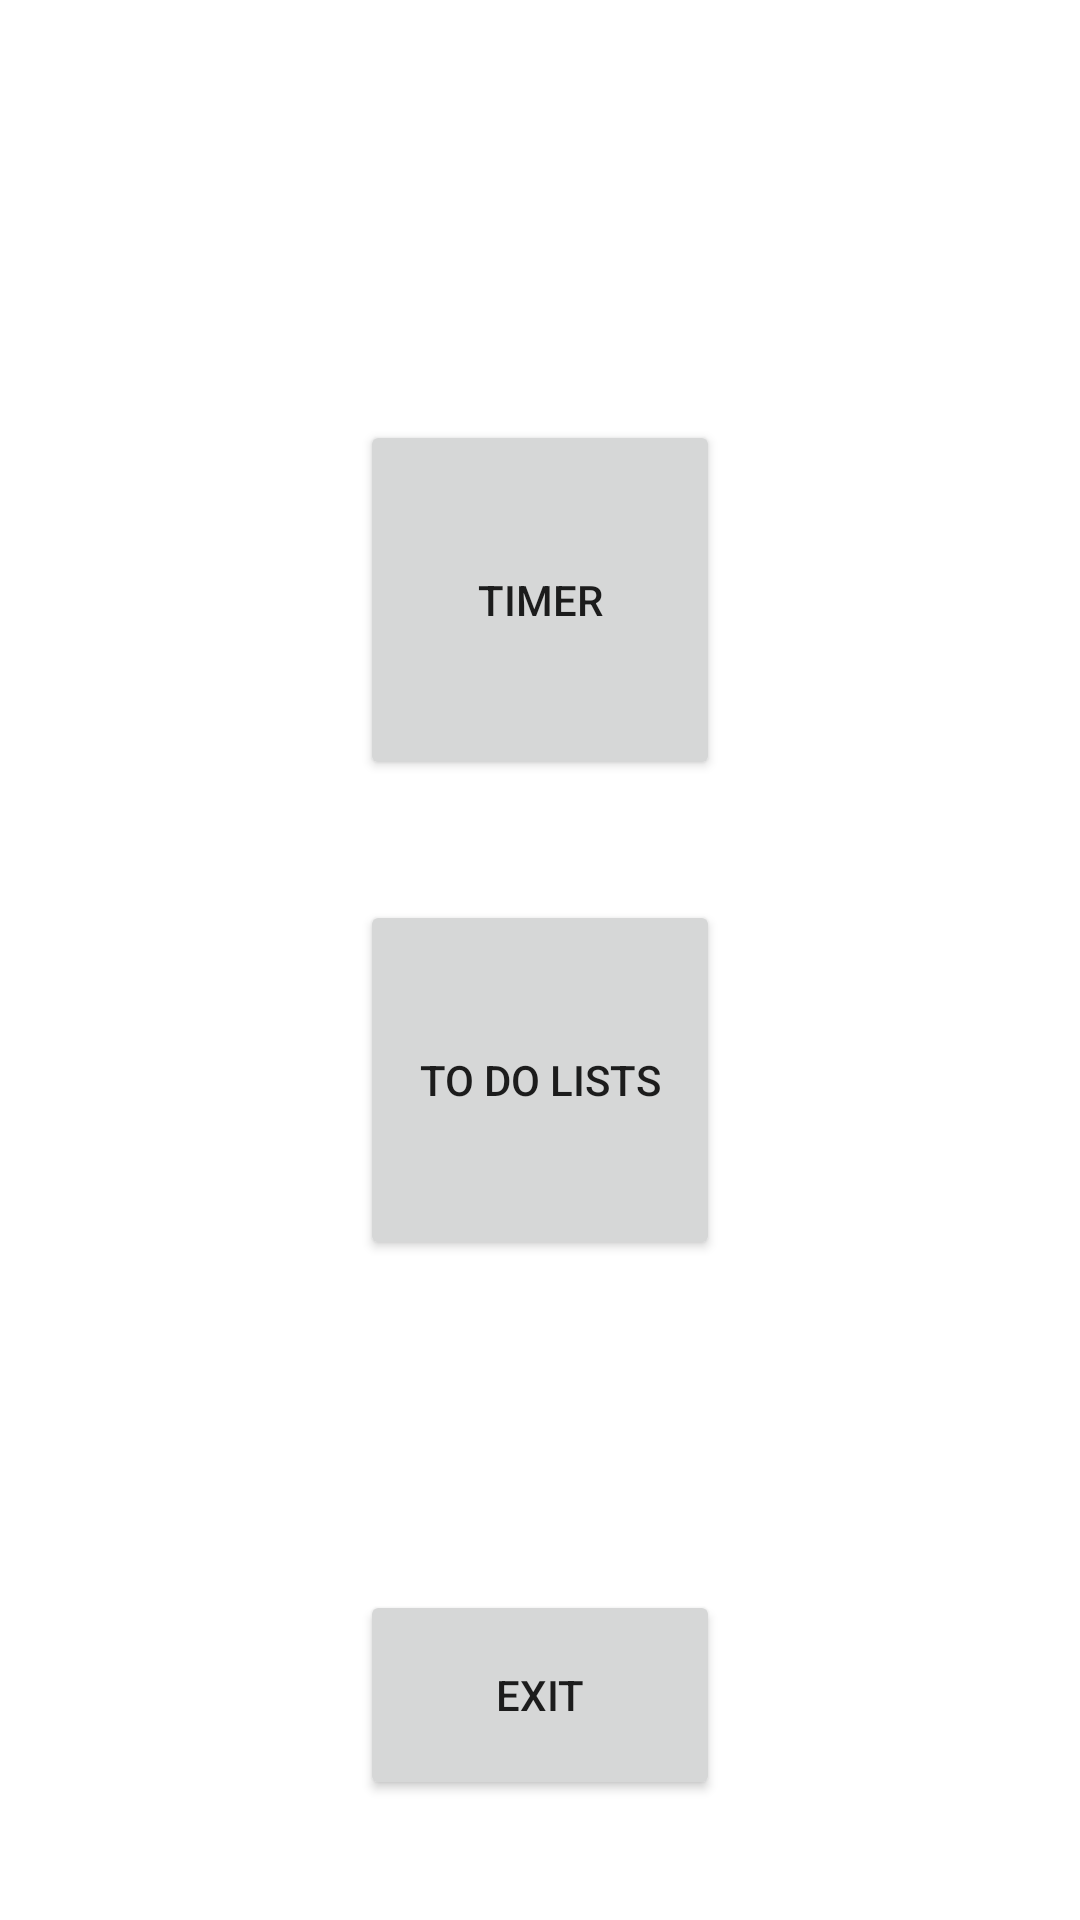

This screen was rendered from an Android layout file. Write that file and the resources it references.
<!-- AndroidManifest.xml: application theme Theme.ProductivityApp_ver12 -->
<!-- res/layout/activity_main.xml -->
<?xml version="1.0" encoding="utf-8"?>
<androidx.constraintlayout.widget.ConstraintLayout xmlns:android="http://schemas.android.com/apk/res/android"
    xmlns:app="http://schemas.android.com/apk/res-auto"
    xmlns:tools="http://schemas.android.com/tools"
    android:layout_width="match_parent"
    android:layout_height="match_parent"
    android:background="@drawable/texture"
    tools:context=".MainActivity">

    <Button
        android:id="@+id/BTimer"
        android:layout_width="120dp"
        android:layout_height="120dp"
        android:layout_marginTop="140dp"
        android:text="timer"
        app:layout_constraintEnd_toEndOf="parent"
        app:layout_constraintStart_toStartOf="parent"
        app:layout_constraintTop_toTopOf="parent" />

    <Button
        android:id="@+id/BLists"
        android:layout_width="120dp"
        android:layout_height="120dp"
        android:layout_marginTop="40dp"
        android:text="to do lists"
        app:layout_constraintEnd_toEndOf="parent"
        app:layout_constraintStart_toStartOf="parent"
        app:layout_constraintTop_toBottomOf="@+id/BTimer" />

    <Button
        android:id="@+id/BExit"
        android:layout_width="120dp"
        android:layout_height="70dp"
        android:layout_marginBottom="40dp"
        android:text="exit"
        app:layout_constraintBottom_toBottomOf="parent"
        app:layout_constraintEnd_toEndOf="parent"
        app:layout_constraintStart_toStartOf="parent" />
</androidx.constraintlayout.widget.ConstraintLayout>
<!-- resources referenced by this layout -->
<resources>
  <style name="Theme.ProductivityApp_ver12" parent="Theme.MaterialComponents.DayNight.DarkActionBar">
          
          <item name="colorPrimary">@color/purple_500</item>
          <item name="colorPrimaryVariant">@color/purple_700</item>
          <item name="colorOnPrimary">@color/white</item>
          
          <item name="colorSecondary">@color/teal_200</item>
          <item name="colorSecondaryVariant">@color/teal_700</item>
          <item name="colorOnSecondary">@color/black</item>
          
          <item name="android:statusBarColor" tools:targetApi="21">?attr/colorPrimaryVariant</item>
          
      </style>
  <!-- not gathered from this repository: default colours our renderer supplied (Android Studio template values) -->
  <color name="purple_500">#FF6200EE</color>
  <color name="purple_700">#FF3700B3</color>
  <color name="teal_200">#FF03DAC5</color>
  <color name="teal_700">#FF018786</color>
  <color name="black">#FF000000</color>
  <color name="white">#FFFFFFFF</color>
</resources>
